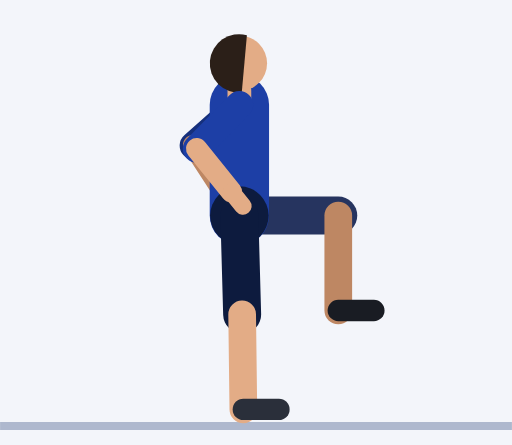
t = 0.00 s
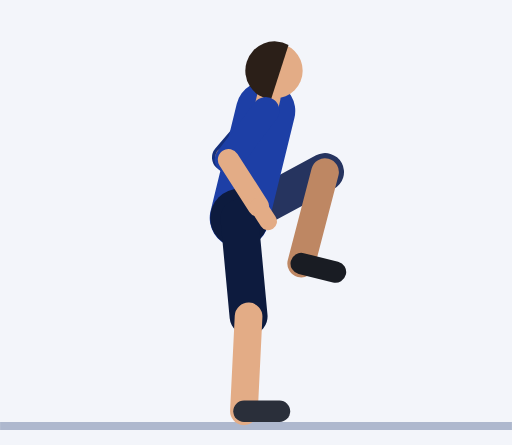
t = 0.45 s
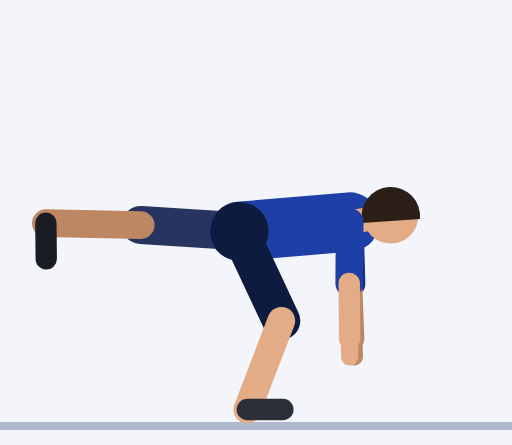
t = 0.92 s
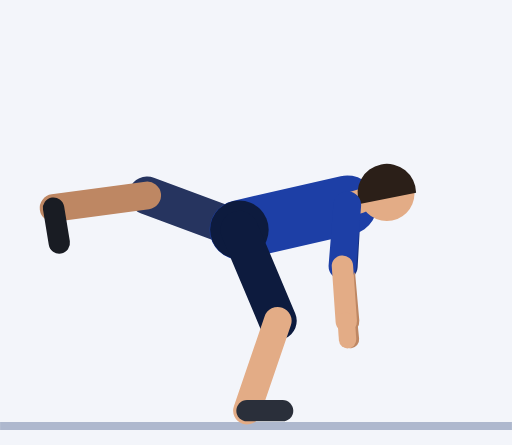
t = 1.35 s
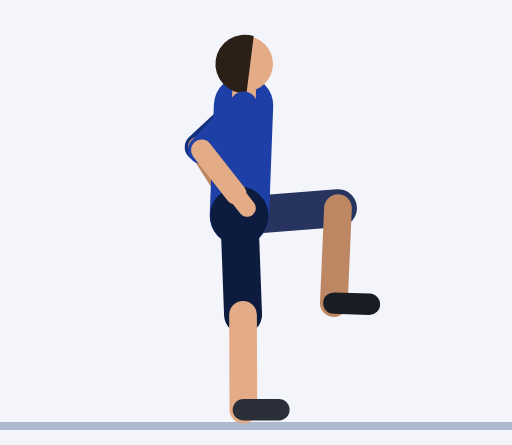
t = 1.81 s
t = 2.21 s: frame unchanged from t = 0.00 s, image omitted

The animated SVG that drew these frames (rendered in a browser with its animation timeline set to each time). Animation: 57 SMIL elements (animate=57); one cycle of 2.73 s, repeats indefinitely.

<svg xmlns="http://www.w3.org/2000/svg" viewBox="-60.5 -106.5 129.4 112.5"><rect x="-60.5" y="-106.5" width="129.4" height="112.5" fill="#F3F5FA"/><line x1="-60.5" y1="1.2" x2="68.9" y2="1.2" stroke="#AEB8CE" stroke-width="2"/><line x1="0" y1="-80" x2="-11.6" y2="-69.7" stroke="#152F7C" stroke-width="7" stroke-linecap="round"><animate attributeName="x1" dur="2.73s" repeatCount="indefinite" values="0;0;0;0;0;1.4;5.3;10.6;16.4;21.5;25.1;27.1;27.8;27.9;27.9;27.9;27.9;27.9;27.8;27.1;25.1;21.5;16.4;10.6;5.3;1.4;0;0;0;0;0;0;0;0;0;0;0;0;0"/><animate attributeName="y1" dur="2.73s" repeatCount="indefinite" values="-80;-80;-80;-80;-80;-79.8;-79;-76.9;-73;-67.6;-61.4;-55.7;-51.5;-50;-50;-50;-50;-50;-51.5;-55.7;-61.4;-67.6;-73;-76.9;-79;-79.8;-80;-80;-80;-80;-80;-80;-80;-80;-80;-80;-80;-80;-80"/><animate attributeName="x2" dur="2.73s" repeatCount="indefinite" values="-11.6;-11.6;-11.6;-11.6;-11.6;-9.9;-5.1;1.6;9.3;16.4;22.1;25.9;27.9;28.5;28.5;28.5;28.5;28.5;27.9;25.9;22.1;16.4;9.3;1.6;-5.1;-9.9;-11.6;-11.6;-11.6;-11.6;-11.6;-11.6;-11.6;-11.6;-11.6;-11.6;-11.6;-11.6;-11.6"/><animate attributeName="y2" dur="2.73s" repeatCount="indefinite" values="-69.7;-69.7;-69.7;-69.7;-69.7;-69.2;-67.5;-64.2;-59.3;-53;-46.2;-40.2;-36;-34.5;-34.5;-34.5;-34.5;-34.5;-36;-40.2;-46.2;-53;-59.3;-64.2;-67.5;-69.2;-69.7;-69.7;-69.7;-69.7;-69.7;-69.7;-69.7;-69.7;-69.7;-69.7;-69.7;-69.7;-69.7"/></line><line x1="-11.6" y1="-69.7" x2="-4" y2="-58" stroke="#BE8763" stroke-width="5.4" stroke-linecap="round"><animate attributeName="x1" dur="2.73s" repeatCount="indefinite" values="-11.6;-11.6;-11.6;-11.6;-11.6;-9.9;-5.1;1.6;9.3;16.4;22.1;25.9;27.9;28.5;28.5;28.5;28.5;28.5;27.9;25.9;22.1;16.4;9.3;1.6;-5.1;-9.9;-11.6;-11.6;-11.6;-11.6;-11.6;-11.6;-11.6;-11.6;-11.6;-11.6;-11.6;-11.6;-11.6"/><animate attributeName="y1" dur="2.73s" repeatCount="indefinite" values="-69.7;-69.7;-69.7;-69.7;-69.7;-69.2;-67.5;-64.2;-59.3;-53;-46.2;-40.2;-36;-34.5;-34.5;-34.5;-34.5;-34.5;-36;-40.2;-46.2;-53;-59.3;-64.2;-67.5;-69.2;-69.7;-69.7;-69.7;-69.7;-69.7;-69.7;-69.7;-69.7;-69.7;-69.7;-69.7;-69.7;-69.7"/><animate attributeName="x2" dur="2.73s" repeatCount="indefinite" values="-4;-4;-4;-4;-4;-2.5;1.7;7.5;14.1;20;24.6;27.3;28.6;29;29;29;29;29;28.6;27.3;24.6;20;14.1;7.5;1.7;-2.5;-4;-4;-4;-4;-4;-4;-4;-4;-4;-4;-4;-4;-4"/><animate attributeName="y2" dur="2.73s" repeatCount="indefinite" values="-58;-58;-58;-58;-58;-57.3;-55.3;-51.5;-46.1;-39.4;-32.4;-26.3;-22;-20.5;-20.5;-20.5;-20.5;-20.5;-22;-26.3;-32.4;-39.4;-46.1;-51.5;-55.3;-57.3;-58;-58;-58;-58;-58;-58;-58;-58;-58;-58;-58;-58;-58"/></line><line x1="-4" y1="-58" x2="-1.5" y2="-54.1" stroke="#BE8763" stroke-width="4.4" stroke-linecap="round"><animate attributeName="x1" dur="2.73s" repeatCount="indefinite" values="-4;-4;-4;-4;-4;-2.5;1.7;7.5;14.1;20;24.6;27.3;28.6;29;29;29;29;29;28.6;27.3;24.6;20;14.1;7.5;1.7;-2.5;-4;-4;-4;-4;-4;-4;-4;-4;-4;-4;-4;-4;-4"/><animate attributeName="y1" dur="2.73s" repeatCount="indefinite" values="-58;-58;-58;-58;-58;-57.3;-55.3;-51.5;-46.1;-39.4;-32.4;-26.3;-22;-20.5;-20.5;-20.5;-20.5;-20.5;-22;-26.3;-32.4;-39.4;-46.1;-51.5;-55.3;-57.3;-58;-58;-58;-58;-58;-58;-58;-58;-58;-58;-58;-58;-58"/><animate attributeName="x2" dur="2.73s" repeatCount="indefinite" values="-1.5;-1.5;-1.5;-1.5;-1.5;0;3.9;9.5;15.6;21.2;25.4;27.8;28.9;29.1;29.1;29.1;29.1;29.1;28.9;27.8;25.4;21.2;15.6;9.5;3.9;0;-1.5;-1.5;-1.5;-1.5;-1.5;-1.5;-1.5;-1.5;-1.5;-1.5;-1.5;-1.5;-1.5"/><animate attributeName="y2" dur="2.73s" repeatCount="indefinite" values="-54.1;-54.1;-54.1;-54.1;-54.1;-53.4;-51.2;-47.4;-41.8;-35;-27.9;-21.7;-17.5;-15.9;-15.9;-15.9;-15.9;-15.9;-17.5;-21.7;-27.9;-35;-41.8;-47.4;-51.2;-53.4;-54.1;-54.1;-54.1;-54.1;-54.1;-54.1;-54.1;-54.1;-54.1;-54.1;-54.1;-54.1;-54.1"/></line><line x1="0" y1="-52" x2="25" y2="-52" stroke="#26345F" stroke-width="9.6" stroke-linecap="round"><animate attributeName="y1" dur="2.73s" repeatCount="indefinite" values="-52;-52;-52;-52;-52;-51.9;-51.5;-51;-50.3;-49.7;-49;-48.5;-48.1;-48;-48;-48;-48;-48;-48.1;-48.5;-49;-49.7;-50.3;-51;-51.5;-51.9;-52;-52;-52;-52;-52;-52;-52;-52;-52;-52;-52;-52;-52"/><animate attributeName="x2" dur="2.73s" repeatCount="indefinite" values="25;25;25;25;25;24.9;23.1;17.3;6.8;-6;-16.7;-22.8;-24.8;-25;-25;-25;-25;-25;-24.8;-22.8;-16.7;-6;6.8;17.3;23.1;24.9;25;25;25;25;25;25;25;25;25;25;25;25;25"/><animate attributeName="y2" dur="2.73s" repeatCount="indefinite" values="-52;-52;-52;-52;-52;-54.5;-61;-69;-74.4;-73.9;-67.7;-58.9;-51.7;-48.9;-48.9;-48.9;-48.9;-48.9;-51.7;-58.9;-67.7;-73.9;-74.4;-69;-61;-54.5;-52;-52;-52;-52;-52;-52;-52;-52;-52;-52;-52;-52;-52"/></line><line x1="25" y1="-52" x2="25" y2="-28" stroke="#BE8763" stroke-width="7" stroke-linecap="round"><animate attributeName="x1" dur="2.73s" repeatCount="indefinite" values="25;25;25;25;25;24.9;23.1;17.3;6.8;-6;-16.7;-22.8;-24.8;-25;-25;-25;-25;-25;-24.8;-22.8;-16.7;-6;6.8;17.3;23.1;24.9;25;25;25;25;25;25;25;25;25;25;25;25;25"/><animate attributeName="y1" dur="2.73s" repeatCount="indefinite" values="-52;-52;-52;-52;-52;-54.5;-61;-69;-74.4;-73.9;-67.7;-58.9;-51.7;-48.9;-48.9;-48.9;-48.9;-48.9;-51.7;-58.9;-67.7;-73.9;-74.4;-69;-61;-54.5;-52;-52;-52;-52;-52;-52;-52;-52;-52;-52;-52;-52;-52"/><animate attributeName="x2" dur="2.73s" repeatCount="indefinite" values="25;25;25;25;25;23.5;18.3;7.6;-8.1;-25.3;-39;-46.4;-48.7;-49;-49;-49;-49;-49;-48.7;-46.4;-39;-25.3;-8.1;7.6;18.3;23.5;25;25;25;25;25;25;25;25;25;25;25;25;25"/><animate attributeName="y2" dur="2.73s" repeatCount="indefinite" values="-28;-28;-28;-28;-28;-30.5;-37.5;-47;-55.6;-59.7;-58.7;-54.8;-51.2;-49.7;-49.7;-49.7;-49.7;-49.7;-51.2;-54.8;-58.7;-59.7;-55.6;-47;-37.5;-30.5;-28;-28;-28;-28;-28;-28;-28;-28;-28;-28;-28;-28;-28"/></line><line x1="25" y1="-28" x2="34" y2="-28" stroke="#191C23" stroke-width="5.4" stroke-linecap="round"><animate attributeName="x1" dur="2.73s" repeatCount="indefinite" values="25;25;25;25;25;23.5;18.3;7.6;-8.1;-25.3;-39;-46.4;-48.7;-49;-49;-49;-49;-49;-48.7;-46.4;-39;-25.3;-8.1;7.6;18.3;23.5;25;25;25;25;25;25;25;25;25;25;25;25;25"/><animate attributeName="y1" dur="2.73s" repeatCount="indefinite" values="-28;-28;-28;-28;-28;-30.5;-37.5;-47;-55.6;-59.7;-58.7;-54.8;-51.2;-49.7;-49.7;-49.7;-49.7;-49.7;-51.2;-54.8;-58.7;-59.7;-55.6;-47;-37.5;-30.5;-28;-28;-28;-28;-28;-28;-28;-28;-28;-28;-28;-28;-28"/><animate attributeName="x2" dur="2.73s" repeatCount="indefinite" values="34;34;34;34;34;32.5;27.1;15.9;-1;-19.8;-35.4;-44.6;-48.3;-49;-49;-49;-49;-49;-48.3;-44.6;-35.4;-19.8;-1;15.9;27.1;32.5;34;34;34;34;34;34;34;34;34;34;34;34;34"/><animate attributeName="y2" dur="2.73s" repeatCount="indefinite" values="-28;-28;-28;-28;-28;-30.1;-35.8;-43.5;-50.1;-52.6;-50.5;-46;-42.2;-40.7;-40.7;-40.7;-40.7;-40.7;-42.2;-46;-50.5;-52.6;-50.1;-43.5;-35.8;-30.1;-28;-28;-28;-28;-28;-28;-28;-28;-28;-28;-28;-28;-28"/></line><line x1="0" y1="-52" x2="0" y2="-80" stroke="#1D3FA6" stroke-width="15" stroke-linecap="round"><animate attributeName="y1" dur="2.73s" repeatCount="indefinite" values="-52;-52;-52;-52;-52;-51.9;-51.5;-51;-50.3;-49.7;-49;-48.5;-48.1;-48;-48;-48;-48;-48;-48.1;-48.5;-49;-49.7;-50.3;-51;-51.5;-51.9;-52;-52;-52;-52;-52;-52;-52;-52;-52;-52;-52;-52;-52"/><animate attributeName="x2" dur="2.73s" repeatCount="indefinite" values="0;0;0;0;0;1.4;5.3;10.6;16.4;21.5;25.1;27.1;27.8;27.9;27.9;27.9;27.9;27.9;27.8;27.1;25.1;21.5;16.4;10.6;5.3;1.4;0;0;0;0;0;0;0;0;0;0;0;0;0"/><animate attributeName="y2" dur="2.73s" repeatCount="indefinite" values="-80;-80;-80;-80;-80;-79.8;-79;-76.9;-73;-67.6;-61.4;-55.7;-51.5;-50;-50;-50;-50;-50;-51.5;-55.7;-61.4;-67.6;-73;-76.9;-79;-79.8;-80;-80;-80;-80;-80;-80;-80;-80;-80;-80;-80;-80;-80"/></line><circle cx="0" cy="-52" r="7.4" fill="#0D1B3E"><animate attributeName="cy" dur="2.73s" repeatCount="indefinite" values="-52;-52;-52;-52;-52;-51.9;-51.5;-51;-50.3;-49.7;-49;-48.5;-48.1;-48;-48;-48;-48;-48;-48.1;-48.5;-49;-49.7;-50.3;-51;-51.5;-51.9;-52;-52;-52;-52;-52;-52;-52;-52;-52;-52;-52;-52;-52"/></circle><line x1="0" y1="-80" x2="0" y2="-83.5" stroke="#E3AC86" stroke-width="6" stroke-linecap="round"><animate attributeName="x1" dur="2.73s" repeatCount="indefinite" values="0;0;0;0;0;1.4;5.3;10.6;16.4;21.5;25.1;27.1;27.8;27.9;27.9;27.9;27.9;27.9;27.8;27.1;25.1;21.5;16.4;10.6;5.3;1.4;0;0;0;0;0;0;0;0;0;0;0;0;0"/><animate attributeName="y1" dur="2.73s" repeatCount="indefinite" values="-80;-80;-80;-80;-80;-79.8;-79;-76.9;-73;-67.6;-61.4;-55.7;-51.5;-50;-50;-50;-50;-50;-51.5;-55.7;-61.4;-67.6;-73;-76.9;-79;-79.8;-80;-80;-80;-80;-80;-80;-80;-80;-80;-80;-80;-80;-80"/><animate attributeName="x2" dur="2.73s" repeatCount="indefinite" values="0;0;0;0;0;1.6;5.9;11.9;18.4;24.1;28.2;30.4;31.2;31.4;31.4;31.4;31.4;31.4;31.2;30.4;28.2;24.1;18.4;11.9;5.9;1.6;0;0;0;0;0;0;0;0;0;0;0;0;0"/><animate attributeName="y2" dur="2.73s" repeatCount="indefinite" values="-83.5;-83.5;-83.5;-83.5;-83.5;-83.3;-82.4;-80.1;-75.9;-70;-63.1;-56.8;-52.2;-50.4;-50.4;-50.4;-50.4;-50.4;-52.2;-56.8;-63.1;-70;-75.9;-80.1;-82.4;-83.3;-83.5;-83.5;-83.5;-83.5;-83.5;-83.5;-83.5;-83.5;-83.5;-83.5;-83.5;-83.5;-83.5"/></line><circle cx="0" cy="-90.5" r="7" fill="#E3AC86"><animate attributeName="cx" dur="2.73s" repeatCount="indefinite" values="0;0;0;0;0;2;7.2;14.4;22.3;29.3;34.3;37;38.1;38.3;38.3;38.3;38.3;38.3;38.1;37;34.3;29.3;22.3;14.4;7.2;2;0;0;0;0;0;0;0;0;0;0;0;0;0"/><animate attributeName="cy" dur="2.73s" repeatCount="indefinite" values="-90.5;-90.5;-90.5;-90.5;-90.5;-90.3;-89.3;-86.6;-81.7;-74.7;-66.6;-59;-53.5;-51.4;-51.4;-51.4;-51.4;-51.4;-53.5;-59;-66.6;-74.7;-81.7;-86.6;-89.3;-90.3;-90.5;-90.5;-90.5;-90.5;-90.5;-90.5;-90.5;-90.5;-90.5;-90.5;-90.5;-90.5;-90.5"/></circle><path d="M1.9 -97.6 A7.4 7.4 0 1 0 0.6 -83.1 Z" fill="#2B1F18"><animate attributeName="d" dur="2.73s" repeatCount="indefinite" values="M1.9 -97.6 A7.4 7.4 0 1 0 0.6 -83.1 Z;M1.9 -97.6 A7.4 7.4 0 1 0 0.6 -83.1 Z;M1.9 -97.6 A7.4 7.4 0 1 0 0.6 -83.1 Z;M1.9 -97.6 A7.4 7.4 0 1 0 0.6 -83.1 Z;M1.9 -97.6 A7.4 7.4 0 1 0 0.6 -83.1 Z;M4.2 -97.3 A7.4 7.4 0 1 0 2.2 -82.9 Z;M10.3 -96 A7.4 7.4 0 1 0 6.5 -81.9 Z;M18.8 -92.6 A7.4 7.4 0 1 0 12.4 -79.5 Z;M27.9 -86.5 A7.4 7.4 0 1 0 18.7 -75.2 Z;M35.9 -78 A7.4 7.4 0 1 0 24.2 -69.2 Z;M41.4 -68.4 A7.4 7.4 0 1 0 28.1 -62.4 Z;M44.4 -59.4 A7.4 7.4 0 1 0 30.2 -56.1 Z;M45.5 -53 A7.4 7.4 0 1 0 31 -51.5 Z;M45.7 -50.5 A7.4 7.4 0 1 0 31.1 -49.7 Z;M45.7 -50.5 A7.4 7.4 0 1 0 31.1 -49.7 Z;M45.7 -50.5 A7.4 7.4 0 1 0 31.1 -49.7 Z;M45.7 -50.5 A7.4 7.4 0 1 0 31.1 -49.7 Z;M45.7 -50.5 A7.4 7.4 0 1 0 31.1 -49.7 Z;M45.5 -53 A7.4 7.4 0 1 0 31 -51.5 Z;M44.4 -59.4 A7.4 7.4 0 1 0 30.2 -56.1 Z;M41.4 -68.4 A7.4 7.4 0 1 0 28.1 -62.4 Z;M35.9 -78 A7.4 7.4 0 1 0 24.2 -69.2 Z;M27.9 -86.5 A7.4 7.4 0 1 0 18.7 -75.2 Z;M18.8 -92.6 A7.4 7.4 0 1 0 12.4 -79.5 Z;M10.3 -96 A7.4 7.4 0 1 0 6.5 -81.9 Z;M4.2 -97.3 A7.4 7.4 0 1 0 2.2 -82.9 Z;M1.9 -97.6 A7.4 7.4 0 1 0 0.6 -83.1 Z;M1.9 -97.6 A7.4 7.4 0 1 0 0.6 -83.1 Z;M1.9 -97.6 A7.4 7.4 0 1 0 0.6 -83.1 Z;M1.9 -97.6 A7.4 7.4 0 1 0 0.6 -83.1 Z;M1.9 -97.6 A7.4 7.4 0 1 0 0.6 -83.1 Z;M1.9 -97.6 A7.4 7.4 0 1 0 0.6 -83.1 Z;M1.9 -97.6 A7.4 7.4 0 1 0 0.6 -83.1 Z;M1.9 -97.6 A7.4 7.4 0 1 0 0.6 -83.1 Z;M1.9 -97.6 A7.4 7.4 0 1 0 0.6 -83.1 Z;M1.9 -97.6 A7.4 7.4 0 1 0 0.6 -83.1 Z;M1.9 -97.6 A7.4 7.4 0 1 0 0.6 -83.1 Z;M1.9 -97.6 A7.4 7.4 0 1 0 0.6 -83.1 Z;M1.9 -97.6 A7.4 7.4 0 1 0 0.6 -83.1 Z"/></path><line x1="0" y1="-52" x2="0.7" y2="-27" stroke="#0D1B3E" stroke-width="9.6" stroke-linecap="round"><animate attributeName="y1" dur="2.73s" repeatCount="indefinite" values="-52;-52;-52;-52;-52;-51.9;-51.5;-51;-50.3;-49.7;-49;-48.5;-48.1;-48;-48;-48;-48;-48;-48.1;-48.5;-49;-49.7;-50.3;-51;-51.5;-51.9;-52;-52;-52;-52;-52;-52;-52;-52;-52;-52;-52;-52;-52"/><animate attributeName="x2" dur="2.73s" repeatCount="indefinite" values="0.7;0.7;0.7;0.7;0.7;1;2;3.3;4.9;6.6;8.2;9.5;10.3;10.7;10.7;10.7;10.7;10.7;10.3;9.5;8.2;6.6;4.9;3.3;2;1;0.7;0.7;0.7;0.7;0.7;0.7;0.7;0.7;0.7;0.7;0.7;0.7;0.7"/><animate attributeName="y2" dur="2.73s" repeatCount="indefinite" values="-27;-27;-27;-27;-27;-26.9;-26.6;-26.2;-25.8;-25.6;-25.4;-25.4;-25.4;-25.4;-25.4;-25.4;-25.4;-25.4;-25.4;-25.4;-25.4;-25.6;-25.8;-26.2;-26.6;-26.9;-27;-27;-27;-27;-27;-27;-27;-27;-27;-27;-27;-27;-27"/></line><line x1="0.7" y1="-27" x2="1" y2="-3" stroke="#E3AC86" stroke-width="7" stroke-linecap="round"><animate attributeName="x1" dur="2.73s" repeatCount="indefinite" values="0.7;0.7;0.7;0.7;0.7;1;2;3.3;4.9;6.6;8.2;9.5;10.3;10.7;10.7;10.7;10.7;10.7;10.3;9.5;8.2;6.6;4.9;3.3;2;1;0.7;0.7;0.7;0.7;0.7;0.7;0.7;0.7;0.7;0.7;0.7;0.7;0.7"/><animate attributeName="y1" dur="2.73s" repeatCount="indefinite" values="-27;-27;-27;-27;-27;-26.9;-26.6;-26.2;-25.8;-25.6;-25.4;-25.4;-25.4;-25.4;-25.4;-25.4;-25.4;-25.4;-25.4;-25.4;-25.4;-25.6;-25.8;-26.2;-26.6;-26.9;-27;-27;-27;-27;-27;-27;-27;-27;-27;-27;-27;-27;-27"/><animate attributeName="x2" dur="2.73s" repeatCount="indefinite" values="1;1;1;1;1;1;1.1;1.3;1.5;1.6;1.8;1.9;2;2;2;2;2;2;2;1.9;1.8;1.6;1.5;1.3;1.1;1;1;1;1;1;1;1;1;1;1;1;1;1;1"/><animate attributeName="y2" dur="2.73s" repeatCount="indefinite" values="-3;-3;-3;-3;-3;-2.9;-2.6;-2.3;-2.1;-2.1;-2.3;-2.6;-2.9;-3;-3;-3;-3;-3;-2.9;-2.6;-2.3;-2.1;-2.1;-2.3;-2.6;-2.9;-3;-3;-3;-3;-3;-3;-3;-3;-3;-3;-3;-3;-3"/></line><line x1="1" y1="-3" x2="10" y2="-3" stroke="#2A2F3A" stroke-width="5.4" stroke-linecap="round"><animate attributeName="x1" dur="2.73s" repeatCount="indefinite" values="1;1;1;1;1;1;1.1;1.3;1.5;1.6;1.8;1.9;2;2;2;2;2;2;2;1.9;1.8;1.6;1.5;1.3;1.1;1;1;1;1;1;1;1;1;1;1;1;1;1;1"/><animate attributeName="y1" dur="2.73s" repeatCount="indefinite" values="-3;-3;-3;-3;-3;-2.9;-2.6;-2.3;-2.1;-2.1;-2.3;-2.6;-2.9;-3;-3;-3;-3;-3;-2.9;-2.6;-2.3;-2.1;-2.1;-2.3;-2.6;-2.9;-3;-3;-3;-3;-3;-3;-3;-3;-3;-3;-3;-3;-3"/><animate attributeName="x2" dur="2.73s" repeatCount="indefinite" values="10;10;10;10;10;10;10.1;10.3;10.5;10.6;10.8;10.9;11;11;11;11;11;11;11;10.9;10.8;10.6;10.5;10.3;10.1;10;10;10;10;10;10;10;10;10;10;10;10;10;10"/><animate attributeName="y2" dur="2.73s" repeatCount="indefinite" values="-3;-3;-3;-3;-3;-2.9;-2.6;-2.3;-2.1;-2.1;-2.3;-2.6;-2.9;-3;-3;-3;-3;-3;-2.9;-2.6;-2.3;-2.1;-2.1;-2.3;-2.6;-2.9;-3;-3;-3;-3;-3;-3;-3;-3;-3;-3;-3;-3;-3"/></line><line x1="0" y1="-80" x2="-10.8" y2="-68.9" stroke="#1D3FA6" stroke-width="7" stroke-linecap="round"><animate attributeName="x1" dur="2.73s" repeatCount="indefinite" values="0;0;0;0;0;1.4;5.3;10.6;16.4;21.5;25.1;27.1;27.8;27.9;27.9;27.9;27.9;27.9;27.8;27.1;25.1;21.5;16.4;10.6;5.3;1.4;0;0;0;0;0;0;0;0;0;0;0;0;0"/><animate attributeName="y1" dur="2.73s" repeatCount="indefinite" values="-80;-80;-80;-80;-80;-79.8;-79;-76.9;-73;-67.6;-61.4;-55.7;-51.5;-50;-50;-50;-50;-50;-51.5;-55.7;-61.4;-67.6;-73;-76.9;-79;-79.8;-80;-80;-80;-80;-80;-80;-80;-80;-80;-80;-80;-80;-80"/><animate attributeName="x2" dur="2.73s" repeatCount="indefinite" values="-10.8;-10.8;-10.8;-10.8;-10.8;-9.1;-4.4;2.2;9.7;16.6;22;25.6;27.4;27.9;27.9;27.9;27.9;27.9;27.4;25.6;22;16.6;9.7;2.2;-4.4;-9.1;-10.8;-10.8;-10.8;-10.8;-10.8;-10.8;-10.8;-10.8;-10.8;-10.8;-10.8;-10.8;-10.8"/><animate attributeName="y2" dur="2.73s" repeatCount="indefinite" values="-68.9;-68.9;-68.9;-68.9;-68.9;-68.4;-66.9;-63.8;-59.1;-52.9;-46.2;-40.3;-36;-34.5;-34.5;-34.5;-34.5;-34.5;-36;-40.3;-46.2;-52.9;-59.1;-63.8;-66.9;-68.4;-68.9;-68.9;-68.9;-68.9;-68.9;-68.9;-68.9;-68.9;-68.9;-68.9;-68.9;-68.9;-68.9"/></line><line x1="-10.8" y1="-68.9" x2="-2" y2="-58" stroke="#E3AC86" stroke-width="5.4" stroke-linecap="round"><animate attributeName="x1" dur="2.73s" repeatCount="indefinite" values="-10.8;-10.8;-10.8;-10.8;-10.8;-9.1;-4.4;2.2;9.7;16.6;22;25.6;27.4;27.9;27.9;27.9;27.9;27.9;27.4;25.6;22;16.6;9.7;2.2;-4.4;-9.1;-10.8;-10.8;-10.8;-10.8;-10.8;-10.8;-10.8;-10.8;-10.8;-10.8;-10.8;-10.8;-10.8"/><animate attributeName="y1" dur="2.73s" repeatCount="indefinite" values="-68.9;-68.9;-68.9;-68.9;-68.9;-68.4;-66.9;-63.8;-59.1;-52.9;-46.2;-40.3;-36;-34.5;-34.5;-34.5;-34.5;-34.5;-36;-40.3;-46.2;-52.9;-59.1;-63.8;-66.9;-68.4;-68.9;-68.9;-68.9;-68.9;-68.9;-68.9;-68.9;-68.9;-68.9;-68.9;-68.9;-68.9;-68.9"/><animate attributeName="x2" dur="2.73s" repeatCount="indefinite" values="-2;-2;-2;-2;-2;-0.5;3.4;9;15.1;20.5;24.5;26.8;27.7;27.9;27.9;27.9;27.9;27.9;27.7;26.8;24.5;20.5;15.1;9;3.4;-0.5;-2;-2;-2;-2;-2;-2;-2;-2;-2;-2;-2;-2;-2"/><animate attributeName="y2" dur="2.73s" repeatCount="indefinite" values="-58;-58;-58;-58;-58;-57.3;-55.3;-51.6;-46.1;-39.5;-32.5;-26.3;-22;-20.5;-20.5;-20.5;-20.5;-20.5;-22;-26.3;-32.5;-39.5;-46.1;-51.6;-55.3;-57.3;-58;-58;-58;-58;-58;-58;-58;-58;-58;-58;-58;-58;-58"/></line><line x1="-2" y1="-58" x2="0.9" y2="-54.4" stroke="#E3AC86" stroke-width="4.4" stroke-linecap="round"><animate attributeName="x1" dur="2.73s" repeatCount="indefinite" values="-2;-2;-2;-2;-2;-0.5;3.4;9;15.1;20.5;24.5;26.8;27.7;27.9;27.9;27.9;27.9;27.9;27.7;26.8;24.5;20.5;15.1;9;3.4;-0.5;-2;-2;-2;-2;-2;-2;-2;-2;-2;-2;-2;-2;-2"/><animate attributeName="y1" dur="2.73s" repeatCount="indefinite" values="-58;-58;-58;-58;-58;-57.3;-55.3;-51.6;-46.1;-39.5;-32.5;-26.3;-22;-20.5;-20.5;-20.5;-20.5;-20.5;-22;-26.3;-32.5;-39.5;-46.1;-51.6;-55.3;-57.3;-58;-58;-58;-58;-58;-58;-58;-58;-58;-58;-58;-58;-58"/><animate attributeName="x2" dur="2.73s" repeatCount="indefinite" values="0.9;0.9;0.9;0.9;0.9;2.3;6;11.2;16.8;21.8;25.3;27.2;27.8;27.9;27.9;27.9;27.9;27.9;27.8;27.2;25.3;21.8;16.8;11.2;6;2.3;0.9;0.9;0.9;0.9;0.9;0.9;0.9;0.9;0.9;0.9;0.9;0.9;0.9"/><animate attributeName="y2" dur="2.73s" repeatCount="indefinite" values="-54.4;-54.4;-54.4;-54.4;-54.4;-53.7;-51.5;-47.5;-41.9;-35;-27.9;-21.7;-17.4;-15.9;-15.9;-15.9;-15.9;-15.9;-17.4;-21.7;-27.9;-35;-41.9;-47.5;-51.5;-53.7;-54.4;-54.4;-54.4;-54.4;-54.4;-54.4;-54.4;-54.4;-54.4;-54.4;-54.4;-54.4;-54.4"/></line></svg>
